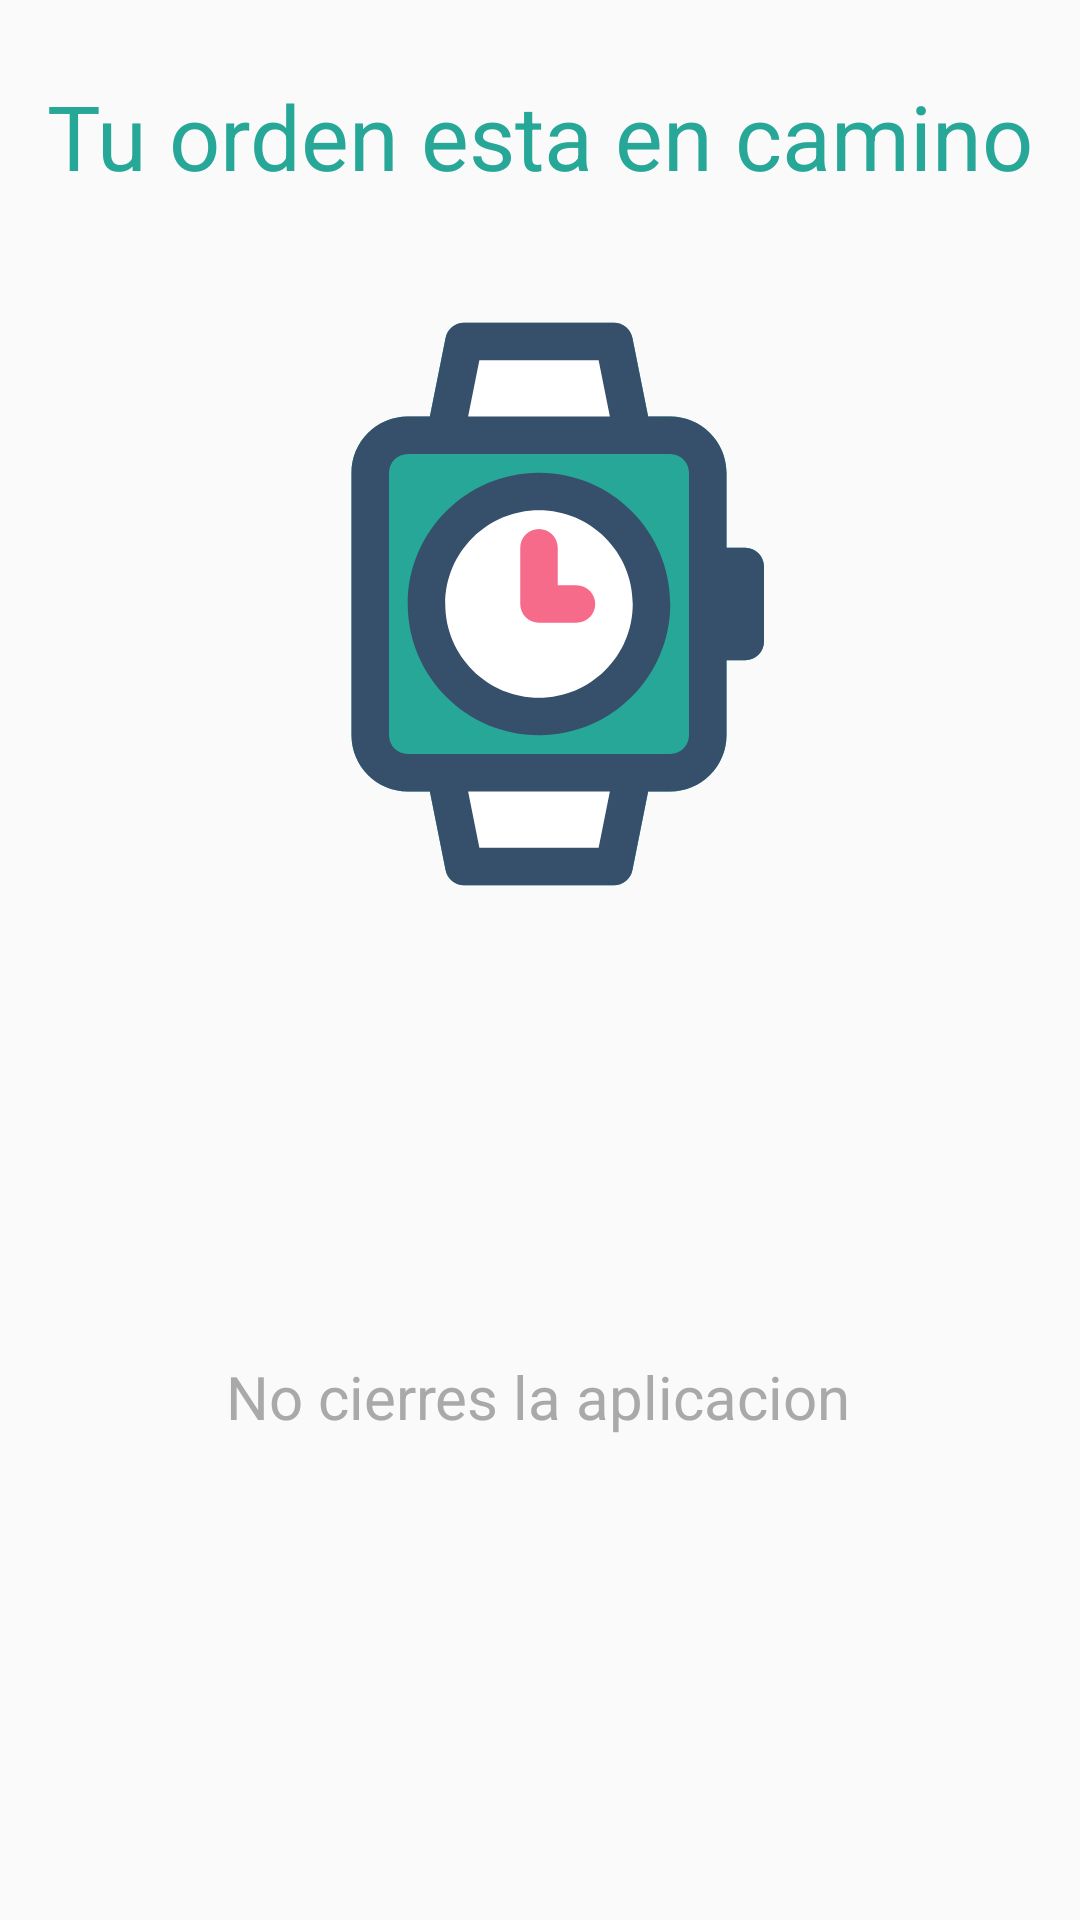

This screen was rendered from an Android layout file. Write that file and the resources it references.
<!-- AndroidManifest.xml: application theme AppTheme -->
<!-- res/layout/activity_final.xml -->
<?xml version="1.0" encoding="utf-8"?>
<androidx.constraintlayout.widget.ConstraintLayout
    xmlns:android="http://schemas.android.com/apk/res/android"
    xmlns:app="http://schemas.android.com/apk/res-auto"
    xmlns:tools="http://schemas.android.com/tools"
    android:layout_width="match_parent"
    android:layout_height="match_parent"
    tools:context=".Screens.Activity_Final">

    <TextView
        android:id="@+id/header"
        android:layout_width="wrap_content"
        android:layout_height="wrap_content"
        android:text="@string/tu_orden_esta_en_camino"
        android:layout_marginTop="25dp"
        android:textSize="30sp"
        android:textColor="@color/color_new"
        app:layout_constraintEnd_toEndOf="parent"
        app:layout_constraintStart_toStartOf="parent"
        app:layout_constraintTop_toTopOf="parent"
        />

    <ImageView
        android:id="@+id/imageView2"
        android:layout_width="200dp"
        android:layout_height="200dp"
        android:layout_marginTop="36dp"
        android:src="@drawable/icon_cronometro"
        app:layout_constraintEnd_toEndOf="parent"
        app:layout_constraintHorizontal_bias="0.497"
        app:layout_constraintStart_toStartOf="parent"
        app:layout_constraintTop_toBottomOf="@+id/header" />

    <TextView
        android:id="@+id/temporizador"
        android:layout_width="wrap_content"
        android:layout_height="wrap_content"
        android:layout_marginTop="16dp"
        android:textColor="@color/color_new"
        android:textSize="80sp"
        app:layout_constraintEnd_toEndOf="parent"
        app:layout_constraintHorizontal_bias="0.498"

        app:layout_constraintStart_toStartOf="parent"
        app:layout_constraintTop_toBottomOf="@+id/imageView2"
        tools:text="5:00" />

    <TextView
        android:id="@+id/foother"
        android:layout_width="wrap_content"
        android:layout_height="wrap_content"
        android:layout_marginTop="28dp"
        android:text="@string/no_cierres_la_aplicacion"
        android:textColor="@color/darkGray"
        android:textSize="20sp"
        app:layout_constraintEnd_toEndOf="parent"
        app:layout_constraintHorizontal_bias="0.497"
        app:layout_constraintStart_toStartOf="parent"
        app:layout_constraintTop_toBottomOf="@+id/temporizador" />


</androidx.constraintlayout.widget.ConstraintLayout>
<!-- resources referenced by this layout -->
<resources>
  <color name="color_new">#27A797</color>
  <color name="darkGray">#a9a9a9</color>
  <!-- drawable icon_cronometro (drawable) -->
  <vector android:height="42dp" android:viewportHeight="32"
      android:viewportWidth="32" android:width="42dp" xmlns:android="http://schemas.android.com/apk/res/android">
      <path android:fillColor="@color/color_new" android:pathData="M28,14v4c0,0.55 -0.45,1 -1,1h-1v4c0,1.65 -1.35,3 -3,3h-1.18l-0.84,4.2C20.89,30.66 20.48,31 20,31h-8c-0.48,0 -0.89,-0.34 -0.98,-0.8L10.18,26H9c-1.65,0 -3,-1.35 -3,-3V9c0,-1.65 1.35,-3 3,-3h1.18l0.84,-4.2C11.11,1.34 11.52,1 12,1h8c0.48,0 0.89,0.34 0.98,0.8L21.82,6H23c1.65,0 3,1.35 3,3v4h1C27.55,13 28,13.45 28,14z"/>
      <path android:fillColor="#FFFFFF" android:pathData="M12.6349,29.0873l6.7302,0l0.6349,-3.1746l-8,0z"/>
      <path android:fillColor="#FFFFFF" android:pathData="M19.3651,2.9127l-6.7302,0l-0.6349,3.1746l8,0z"/>
      <path android:fillColor="#364F6B" android:pathData="M27,13h-1V9c0,-1.6543 -1.3457,-3 -3,-3h-1.1803l-0.8392,-4.1963C20.8867,1.3364 20.4766,1 20,1h-8c-0.4766,0 -0.8867,0.3364 -0.9805,0.8037L10.1803,6H9C7.3457,6 6,7.3457 6,9v14c0,1.6543 1.3457,3 3,3h1.1803l0.8392,4.1963C11.1133,30.6636 11.5234,31 12,31h8c0.4766,0 0.8867,-0.3364 0.9805,-0.8037L21.8197,26H23c1.6543,0 3,-1.3457 3,-3v-4h1c0.5527,0 1,-0.4478 1,-1v-4C28,13.4478 27.5527,13 27,13zM12.8193,3h6.3613l0.5996,3h-7.5605L12.8193,3zM19.1807,29h-6.3613l-0.5996,-3h7.5605L19.1807,29zM24,23c0,0.5513 -0.4482,1 -1,1h-2H11H9c-0.5518,0 -1,-0.4487 -1,-1V9c0,-0.5513 0.4482,-1 1,-1h2h10h0.0195H23c0.5518,0 1,0.4487 1,1v5v4V23z"/>
      <path android:fillColor="#FFFFFF" android:pathData="M16,16m-5.5,0a5.5,5.5 0,1 1,11 0a5.5,5.5 0,1 1,-11 0"/>
      <path android:fillColor="#364F6B" android:pathData="M16,9c-3.86,0 -7,3.14 -7,7s3.14,7 7,7s7,-3.14 7,-7S19.86,9 16,9zM16,21c-2.76,0 -5,-2.24 -5,-5s2.24,-5 5,-5s5,2.24 5,5S18.76,21 16,21z"/>
      <path android:fillColor="@color/color_item" android:pathData="M18,15h-1v-2c0,-0.5522 -0.4473,-1 -1,-1s-1,0.4478 -1,1v3c0,0.5522 0.4473,1 1,1h2c0.5527,0 1,-0.4478 1,-1S18.5527,15 18,15z"/>
  </vector>
  <string name="no_cierres_la_aplicacion">No cierres la aplicacion</string>
  <string name="tu_orden_esta_en_camino">Tu orden esta en camino</string>
  <style name="AppTheme" parent="Theme.AppCompat.Light.DarkActionBar">
          
          <item name="colorPrimary">@color/colorPrimary</item>
          <item name="colorPrimaryDark">@color/colorPrimaryDark</item>
          <item name="colorAccent">@color/colorAccent</item>
      </style>
  <color name="color_item">#f76b8a</color>
  <color name="colorPrimary">#6200EE</color>
  <color name="colorPrimaryDark">#3700B3</color>
  <color name="colorAccent">#03DAC5</color>
</resources>
